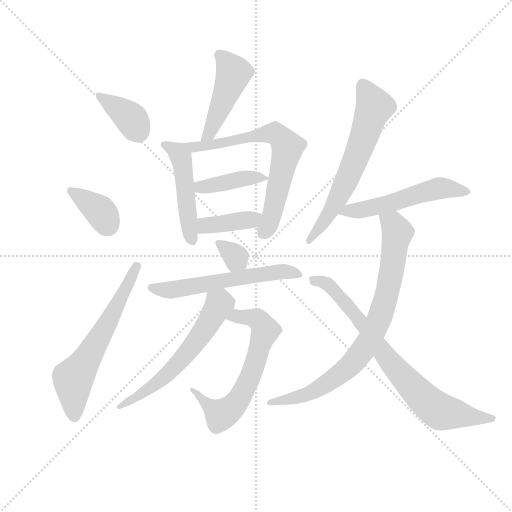
t = 0.00 s
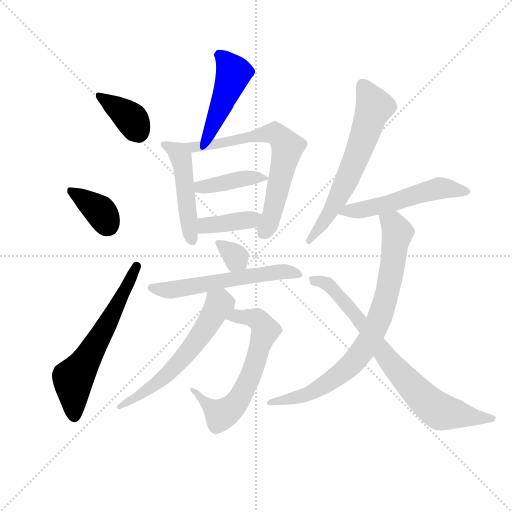
t = 2.22 s
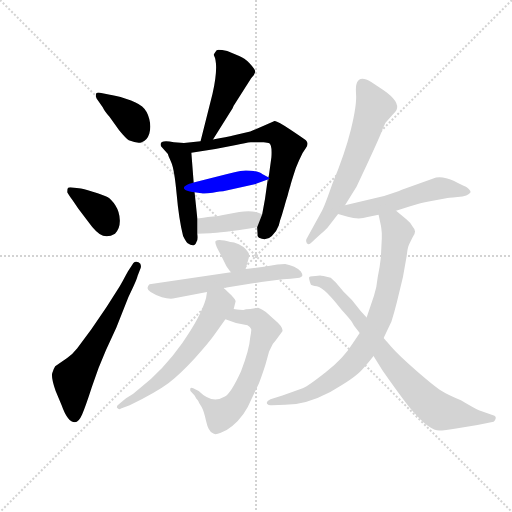
t = 4.43 s
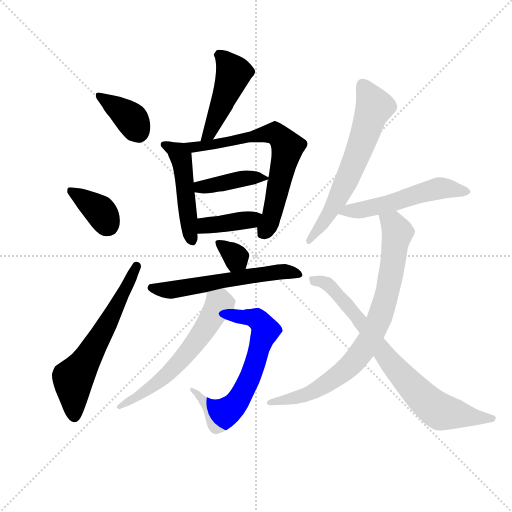
t = 6.65 s
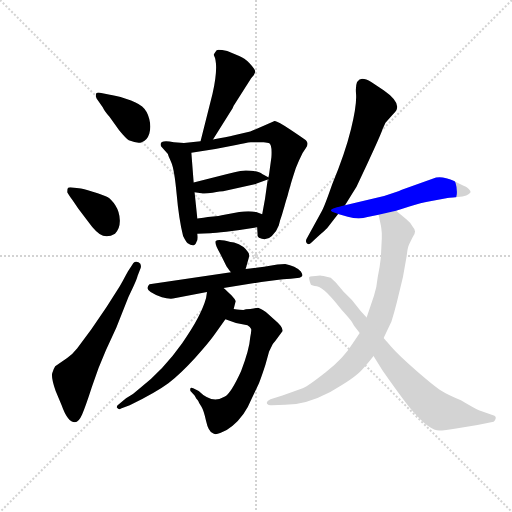
t = 8.87 s
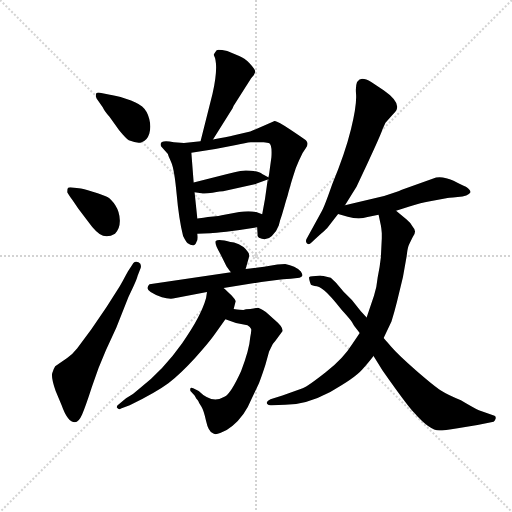
t = 11.08 s

The animated SVG that drew these frames (rendered in a browser with its animation timeline set to each time). Animation: 16 CSS @keyframes rules; one cycle of 11.08 s.

<svg version="1.1" viewBox="0 0 1024 1024" xmlns="http://www.w3.org/2000/svg">
  <g stroke="lightgray" stroke-dasharray="1,1" stroke-width="1" transform="scale(4, 4)">
    <line x1="0" y1="0" x2="256" y2="256"></line>
    <line x1="256" y1="0" x2="0" y2="256"></line>
    <line x1="128" y1="0" x2="128" y2="256"></line>
    <line x1="0" y1="128" x2="256" y2="128"></line>
  </g>
  <g transform="scale(0.92, -0.92) translate(60, -850)">
    <style type="text/css">
      
        @keyframes keyframes0 {
          from {
            stroke: blue;
            stroke-dashoffset: 374;
            stroke-width: 128;
          }
          55% {
            animation-timing-function: step-end;
            stroke: blue;
            stroke-dashoffset: 0;
            stroke-width: 128;
          }
          to {
            stroke: black;
            stroke-width: 1024;
          }
        }
        #make-me-a-hanzi-animation-0 {
          animation: keyframes0 0.5543619791666666s both;
          animation-delay: 0s;
          animation-timing-function: linear;
        }
      
        @keyframes keyframes1 {
          from {
            stroke: blue;
            stroke-dashoffset: 368;
            stroke-width: 128;
          }
          55% {
            animation-timing-function: step-end;
            stroke: blue;
            stroke-dashoffset: 0;
            stroke-width: 128;
          }
          to {
            stroke: black;
            stroke-width: 1024;
          }
        }
        #make-me-a-hanzi-animation-1 {
          animation: keyframes1 0.5494791666666666s both;
          animation-delay: 0.5543619791666666s;
          animation-timing-function: linear;
        }
      
        @keyframes keyframes2 {
          from {
            stroke: blue;
            stroke-dashoffset: 620;
            stroke-width: 128;
          }
          67% {
            animation-timing-function: step-end;
            stroke: blue;
            stroke-dashoffset: 0;
            stroke-width: 128;
          }
          to {
            stroke: black;
            stroke-width: 1024;
          }
        }
        #make-me-a-hanzi-animation-2 {
          animation: keyframes2 0.7545572916666666s both;
          animation-delay: 1.1038411458333333s;
          animation-timing-function: linear;
        }
      
        @keyframes keyframes3 {
          from {
            stroke: blue;
            stroke-dashoffset: 466;
            stroke-width: 128;
          }
          60% {
            animation-timing-function: step-end;
            stroke: blue;
            stroke-dashoffset: 0;
            stroke-width: 128;
          }
          to {
            stroke: black;
            stroke-width: 1024;
          }
        }
        #make-me-a-hanzi-animation-3 {
          animation: keyframes3 0.6292317708333334s both;
          animation-delay: 1.8583984375s;
          animation-timing-function: linear;
        }
      
        @keyframes keyframes4 {
          from {
            stroke: blue;
            stroke-dashoffset: 481;
            stroke-width: 128;
          }
          61% {
            animation-timing-function: step-end;
            stroke: blue;
            stroke-dashoffset: 0;
            stroke-width: 128;
          }
          to {
            stroke: black;
            stroke-width: 1024;
          }
        }
        #make-me-a-hanzi-animation-4 {
          animation: keyframes4 0.6414388020833334s both;
          animation-delay: 2.4876302083333335s;
          animation-timing-function: linear;
        }
      
        @keyframes keyframes5 {
          from {
            stroke: blue;
            stroke-dashoffset: 689;
            stroke-width: 128;
          }
          69% {
            animation-timing-function: step-end;
            stroke: blue;
            stroke-dashoffset: 0;
            stroke-width: 128;
          }
          to {
            stroke: black;
            stroke-width: 1024;
          }
        }
        #make-me-a-hanzi-animation-5 {
          animation: keyframes5 0.8107096354166666s both;
          animation-delay: 3.129069010416667s;
          animation-timing-function: linear;
        }
      
        @keyframes keyframes6 {
          from {
            stroke: blue;
            stroke-dashoffset: 410;
            stroke-width: 128;
          }
          57% {
            animation-timing-function: step-end;
            stroke: blue;
            stroke-dashoffset: 0;
            stroke-width: 128;
          }
          to {
            stroke: black;
            stroke-width: 1024;
          }
        }
        #make-me-a-hanzi-animation-6 {
          animation: keyframes6 0.5836588541666666s both;
          animation-delay: 3.9397786458333335s;
          animation-timing-function: linear;
        }
      
        @keyframes keyframes7 {
          from {
            stroke: blue;
            stroke-dashoffset: 389;
            stroke-width: 128;
          }
          56% {
            animation-timing-function: step-end;
            stroke: blue;
            stroke-dashoffset: 0;
            stroke-width: 128;
          }
          to {
            stroke: black;
            stroke-width: 1024;
          }
        }
        #make-me-a-hanzi-animation-7 {
          animation: keyframes7 0.5665690104166666s both;
          animation-delay: 4.5234375s;
          animation-timing-function: linear;
        }
      
        @keyframes keyframes8 {
          from {
            stroke: blue;
            stroke-dashoffset: 330;
            stroke-width: 128;
          }
          52% {
            animation-timing-function: step-end;
            stroke: blue;
            stroke-dashoffset: 0;
            stroke-width: 128;
          }
          to {
            stroke: black;
            stroke-width: 1024;
          }
        }
        #make-me-a-hanzi-animation-8 {
          animation: keyframes8 0.5185546875s both;
          animation-delay: 5.090006510416667s;
          animation-timing-function: linear;
        }
      
        @keyframes keyframes9 {
          from {
            stroke: blue;
            stroke-dashoffset: 580;
            stroke-width: 128;
          }
          65% {
            animation-timing-function: step-end;
            stroke: blue;
            stroke-dashoffset: 0;
            stroke-width: 128;
          }
          to {
            stroke: black;
            stroke-width: 1024;
          }
        }
        #make-me-a-hanzi-animation-9 {
          animation: keyframes9 0.7220052083333334s both;
          animation-delay: 5.608561197916667s;
          animation-timing-function: linear;
        }
      
        @keyframes keyframes10 {
          from {
            stroke: blue;
            stroke-dashoffset: 643;
            stroke-width: 128;
          }
          68% {
            animation-timing-function: step-end;
            stroke: blue;
            stroke-dashoffset: 0;
            stroke-width: 128;
          }
          to {
            stroke: black;
            stroke-width: 1024;
          }
        }
        #make-me-a-hanzi-animation-10 {
          animation: keyframes10 0.7732747395833334s both;
          animation-delay: 6.33056640625s;
          animation-timing-function: linear;
        }
      
        @keyframes keyframes11 {
          from {
            stroke: blue;
            stroke-dashoffset: 596;
            stroke-width: 128;
          }
          66% {
            animation-timing-function: step-end;
            stroke: blue;
            stroke-dashoffset: 0;
            stroke-width: 128;
          }
          to {
            stroke: black;
            stroke-width: 1024;
          }
        }
        #make-me-a-hanzi-animation-11 {
          animation: keyframes11 0.7350260416666666s both;
          animation-delay: 7.103841145833333s;
          animation-timing-function: linear;
        }
      
        @keyframes keyframes12 {
          from {
            stroke: blue;
            stroke-dashoffset: 632;
            stroke-width: 128;
          }
          67% {
            animation-timing-function: step-end;
            stroke: blue;
            stroke-dashoffset: 0;
            stroke-width: 128;
          }
          to {
            stroke: black;
            stroke-width: 1024;
          }
        }
        #make-me-a-hanzi-animation-12 {
          animation: keyframes12 0.7643229166666666s both;
          animation-delay: 7.8388671875s;
          animation-timing-function: linear;
        }
      
        @keyframes keyframes13 {
          from {
            stroke: blue;
            stroke-dashoffset: 536;
            stroke-width: 128;
          }
          64% {
            animation-timing-function: step-end;
            stroke: blue;
            stroke-dashoffset: 0;
            stroke-width: 128;
          }
          to {
            stroke: black;
            stroke-width: 1024;
          }
        }
        #make-me-a-hanzi-animation-13 {
          animation: keyframes13 0.6861979166666666s both;
          animation-delay: 8.603190104166666s;
          animation-timing-function: linear;
        }
      
        @keyframes keyframes14 {
          from {
            stroke: blue;
            stroke-dashoffset: 812;
            stroke-width: 128;
          }
          73% {
            animation-timing-function: step-end;
            stroke: blue;
            stroke-dashoffset: 0;
            stroke-width: 128;
          }
          to {
            stroke: black;
            stroke-width: 1024;
          }
        }
        #make-me-a-hanzi-animation-14 {
          animation: keyframes14 0.9108072916666666s both;
          animation-delay: 9.289388020833332s;
          animation-timing-function: linear;
        }
      
        @keyframes keyframes15 {
          from {
            stroke: blue;
            stroke-dashoffset: 778;
            stroke-width: 128;
          }
          72% {
            animation-timing-function: step-end;
            stroke: blue;
            stroke-dashoffset: 0;
            stroke-width: 128;
          }
          to {
            stroke: black;
            stroke-width: 1024;
          }
        }
        #make-me-a-hanzi-animation-15 {
          animation: keyframes15 0.8831380208333334s both;
          animation-delay: 10.200195312499998s;
          animation-timing-function: linear;
        }
      
    </style>
    
      <path d="M 150 636 L 164 616 Q 165 612 178 596 L 199 567 Q 213 550 220 545 Q 240 537 248 541 Q 260 545 264.5 559.5 Q 269 574 264.5 591.5 Q 260 609 249 618.5 Q 238 628 213.5 635.5 Q 189 643 179 644 L 160 648 Q 152 650 149 647 Q 147 642 150 636 Z" fill="lightgray"></path>
    
      <path d="M 86 432 L 92 423 Q 93 422 110 397 L 131 369 Q 151 341 164 337.5 Q 177 334 190 342 Q 201 353 200.5 371 Q 200 389 191 403 Q 182 417 173.5 421.5 Q 165 426 141.5 433 Q 118 440 116 440 L 102 442 Q 90 444 88 442 Q 86 440 86 432 Z" fill="lightgray"></path>
    
      <path d="M 218 260 L 212 249 Q 208 241 200 227 L 172 183 L 139 135 L 108 93 Q 97 79 86 72 L 60 54 Q 56 48 53.5 38.5 Q 51 29 61 0 L 74 -31 Q 87 -68 103 -68 Q 111 -68 118.5 -51 Q 126 -34 139.5 8 Q 153 50 170 88 L 193 138 L 219 204 Q 238 243 239 250 L 246 268 Q 248 277 241 280 Q 234 283 230 278 L 218 260 Z" fill="lightgray"></path>
    
      <path d="M 402 646 L 376 543 C 369 514 387 522 403 547 L 446 615 Q 446 616 448 620 L 486 680 Q 494 688 495 694 Q 495 699 483 712 Q 471 724 460 728 L 434 739 Q 415 743 411 741 Q 407 736 405 732 L 405 730 Q 416 709 402 646 Z" fill="lightgray"></path>
    
      <path d="M 340 539 L 318 541 Q 284 548 290 532 L 305 515 Q 305 513 312 498 Q 319 483 324 428 Q 329 372 338 337 Q 344 325 348 321 Q 363 311 367 324 Q 371 328 369 342 L 369 375 L 363 432 L 361 453 L 356 518 C 354 538 354 538 340 539 Z" fill="lightgray"></path>
    
      <path d="M 376 543 L 340 539 C 310 536 326 513 356 518 L 408 526 L 453 535 Q 475 540 485 541 L 513 541 Q 516 541 524 539 Q 532 537 530 508 L 524 464 C 520 434 526 490 522 460 L 516 417 Q 515 412 510 384 L 499 356 L 500 340 Q 499 336 503 333 Q 519 325 531 337 Q 542 348 546 360 Q 549 372 553 383 Q 556 394 558 400 Q 559 405 565 424 Q 570 443 571 445 Q 571 447 577 466 Q 582 484 590 501 Q 597 518 605 528 Q 612 538 605 545 Q 597 551 570 569 Q 543 587 537 587 L 484 564 L 449 556 Q 433 552 403 547 L 376 543 Z" fill="lightgray"></path>
    
      <path d="M 524 464 L 510 472 Q 504 477 485 479 Q 466 481 452 476 L 434 472 L 361 453 C 332 445 333 436 363 432 L 378 430 Q 383 428 402 431 Q 421 434 425 434 L 496 450 L 498 451 L 522 460 C 527 462 527 462 524 464 Z" fill="lightgray"></path>
    
      <path d="M 369 342 L 397 343 Q 407 343 432 346 L 461 350 L 499 356 C 529 361 538 373 510 384 L 497 389 Q 481 392 460 389 L 422 382 Q 414 380 409 380 L 392 378 Q 384 376 369 375 C 339 373 339 341 369 342 Z" fill="lightgray"></path>
    
      <path d="M 474 265 L 481 290 Q 483 298 479 302 Q 471 316 449 323 Q 443 323 428 327 Q 413 330 409 326 Q 405 322 419 298 L 432 272 Q 433 270 442 258 C 460 234 466 236 474 265 Z" fill="lightgray"></path>
    
      <path d="M 426 224 L 508 237 L 546 242 Q 568 244 572 244 L 591 246 Q 595 248 597 250 Q 598 254 594 260 Q 582 272 560 276 Q 548 276 543 275 L 514 270 L 497 268 Q 482 266 474 265 L 442 258 L 265 232 Q 261 228 261 225 Q 258 216 292 204 Q 305 200 316 201 L 390 215 L 426 224 Z" fill="lightgray"></path>
    
      <path d="M 469 176 Q 464 176 448 178 C 418 181 402 166 430 156 L 453 148 L 478 143 Q 484 139 486 135 Q 487 131 484 117 Q 482 90 464 43 Q 442 -5 429 -12 Q 401 -29 372 0 L 360 6 Q 355 8 354 6 Q 353 3 354 0 L 363 -10 L 367 -17 L 369 -19 L 371 -22 Q 372 -26 378 -34 Q 383 -42 388 -65 Q 393 -88 403 -92 Q 407 -96 420 -91 Q 433 -86 445 -76 Q 472 -54 486 -19 L 503 17 Q 509 32 517 57 L 525 86 L 533 102 Q 534 103 538 108 L 554 130 Q 556 139 538 154 L 518 172 Q 505 180 501 181 Q 496 181 484 178 Q 473 178 469 176 Z" fill="lightgray"></path>
    
      <path d="M 448 178 L 452 194 Q 454 196 443 208 Q 432 219 426 224 C 404 244 395 245 390 215 L 388 202 Q 377 162 336 104 Q 295 46 244 6 Q 229 -8 214 -16 L 199 -28 Q 193 -32 194 -36 Q 199 -42 203 -38 L 222 -31 Q 279 -3 306 17 Q 332 37 364 72 Q 395 106 408 125 L 430 156 L 448 178 Z" fill="lightgray"></path>
    
      <path d="M 690 404 L 715 444 L 738 493 Q 767 555 772 570 L 778 583 L 792 599 Q 801 608 802 611 Q 810 629 774 654 L 747 672 Q 710 694 714 646 Q 716 622 703 569 Q 690 516 662 449 Q 646 403 640 392 L 606 330 Q 604 325 607 321 Q 610 317 616 322 L 630 335 Q 648 351 651 354 L 675 385 L 690 404 Z" fill="lightgray"></path>
    
      <path d="M 801 392 L 830 401 Q 857 410 872 412 L 910 419 Q 912 420 935 422 Q 958 423 963 432 Q 963 437 953 444 Q 947 446 926 457 Q 904 467 888 464 L 815 438 Q 811 436 793 430 L 775 424 L 690 404 C 661 397 646 393 675 385 L 696 379 Q 719 372 739 378 L 763 383 L 801 392 Z" fill="lightgray"></path>
    
      <path d="M 824 293 Q 826 310 828 315 Q 830 320 837 334 Q 847 347 838 356 Q 832 367 824 373 L 801 392 C 778 411 757 412 763 383 L 768 360 L 769 353 L 770 343 L 770 332 L 768 291 Q 766 271 761 247 Q 759 225 753 207 L 737 160 L 722 126 L 707 104 Q 686 70 648 41 Q 610 11 598 6 L 554 -10 L 528 -18 Q 517 -23 521 -28 Q 524 -32 531 -31 L 560 -30 Q 605 -30 658 -2 Q 710 27 727 46 Q 743 64 752 76 L 774 115 L 791 151 Q 797 170 803 194 L 816 248 L 824 293 Z" fill="lightgray"></path>
    
      <path d="M 737 160 L 724 174 L 705 198 L 687 216 L 670 236 L 659 246 Q 639 251 636 251 Q 614 249 612.5 248 Q 611 247 613 239.5 Q 615 232 616 231 Q 617 230 624 228 Q 633 228 645 218.5 Q 657 209 683 176 Q 703 154 706 148.5 Q 709 143 711 140 L 722 126 L 752 76 L 772 44 Q 826 -33 841 -48 Q 874 -86 895 -86 Q 905 -86 935 -81 L 978 -74 L 1013 -67 Q 1016 -65 1017.5 -60.5 Q 1019 -56 1015 -54 L 981 -42 Q 967 -35 942 -20 Q 914 -9 898.5 1 Q 883 11 844.5 44.5 Q 806 78 790.5 96 Q 775 114 774 115 L 737 160 Z" fill="lightgray"></path>
    
    
      <clipPath id="make-me-a-hanzi-clip-0">
        <path d="M 150 636 L 164 616 Q 165 612 178 596 L 199 567 Q 213 550 220 545 Q 240 537 248 541 Q 260 545 264.5 559.5 Q 269 574 264.5 591.5 Q 260 609 249 618.5 Q 238 628 213.5 635.5 Q 189 643 179 644 L 160 648 Q 152 650 149 647 Q 147 642 150 636 Z"></path>
      </clipPath>
      <path clip-path="url(#make-me-a-hanzi-clip-0)" d="M 155 642 L 220 597 L 240 564" fill="none" id="make-me-a-hanzi-animation-0" stroke-dasharray="246 492" stroke-linecap="round"></path>
    
      <clipPath id="make-me-a-hanzi-clip-1">
        <path d="M 86 432 L 92 423 Q 93 422 110 397 L 131 369 Q 151 341 164 337.5 Q 177 334 190 342 Q 201 353 200.5 371 Q 200 389 191 403 Q 182 417 173.5 421.5 Q 165 426 141.5 433 Q 118 440 116 440 L 102 442 Q 90 444 88 442 Q 86 440 86 432 Z"></path>
      </clipPath>
      <path clip-path="url(#make-me-a-hanzi-clip-1)" d="M 95 435 L 157 392 L 175 360" fill="none" id="make-me-a-hanzi-animation-1" stroke-dasharray="240 480" stroke-linecap="round"></path>
    
      <clipPath id="make-me-a-hanzi-clip-2">
        <path d="M 218 260 L 212 249 Q 208 241 200 227 L 172 183 L 139 135 L 108 93 Q 97 79 86 72 L 60 54 Q 56 48 53.5 38.5 Q 51 29 61 0 L 74 -31 Q 87 -68 103 -68 Q 111 -68 118.5 -51 Q 126 -34 139.5 8 Q 153 50 170 88 L 193 138 L 219 204 Q 238 243 239 250 L 246 268 Q 248 277 241 280 Q 234 283 230 278 L 218 260 Z"></path>
      </clipPath>
      <path clip-path="url(#make-me-a-hanzi-clip-2)" d="M 102 -56 L 99 27 L 170 141 L 237 271" fill="none" id="make-me-a-hanzi-animation-2" stroke-dasharray="492 984" stroke-linecap="round"></path>
    
      <clipPath id="make-me-a-hanzi-clip-3">
        <path d="M 402 646 L 376 543 C 369 514 387 522 403 547 L 446 615 Q 446 616 448 620 L 486 680 Q 494 688 495 694 Q 495 699 483 712 Q 471 724 460 728 L 434 739 Q 415 743 411 741 Q 407 736 405 732 L 405 730 Q 416 709 402 646 Z"></path>
      </clipPath>
      <path clip-path="url(#make-me-a-hanzi-clip-3)" d="M 416 731 L 448 692 L 394 559 L 382 549" fill="none" id="make-me-a-hanzi-animation-3" stroke-dasharray="338 676" stroke-linecap="round"></path>
    
      <clipPath id="make-me-a-hanzi-clip-4">
        <path d="M 340 539 L 318 541 Q 284 548 290 532 L 305 515 Q 305 513 312 498 Q 319 483 324 428 Q 329 372 338 337 Q 344 325 348 321 Q 363 311 367 324 Q 371 328 369 342 L 369 375 L 363 432 L 361 453 L 356 518 C 354 538 354 538 340 539 Z"></path>
      </clipPath>
      <path clip-path="url(#make-me-a-hanzi-clip-4)" d="M 301 534 L 322 523 L 333 509 L 357 327" fill="none" id="make-me-a-hanzi-animation-4" stroke-dasharray="353 706" stroke-linecap="round"></path>
    
      <clipPath id="make-me-a-hanzi-clip-5">
        <path d="M 376 543 L 340 539 C 310 536 326 513 356 518 L 408 526 L 453 535 Q 475 540 485 541 L 513 541 Q 516 541 524 539 Q 532 537 530 508 L 524 464 C 520 434 526 490 522 460 L 516 417 Q 515 412 510 384 L 499 356 L 500 340 Q 499 336 503 333 Q 519 325 531 337 Q 542 348 546 360 Q 549 372 553 383 Q 556 394 558 400 Q 559 405 565 424 Q 570 443 571 445 Q 571 447 577 466 Q 582 484 590 501 Q 597 518 605 528 Q 612 538 605 545 Q 597 551 570 569 Q 543 587 537 587 L 484 564 L 449 556 Q 433 552 403 547 L 376 543 Z"></path>
      </clipPath>
      <path clip-path="url(#make-me-a-hanzi-clip-5)" d="M 346 536 L 374 531 L 525 560 L 538 560 L 561 538 L 565 530 L 534 394 L 512 341" fill="none" id="make-me-a-hanzi-animation-5" stroke-dasharray="561 1122" stroke-linecap="round"></path>
    
      <clipPath id="make-me-a-hanzi-clip-6">
        <path d="M 524 464 L 510 472 Q 504 477 485 479 Q 466 481 452 476 L 434 472 L 361 453 C 332 445 333 436 363 432 L 378 430 Q 383 428 402 431 Q 421 434 425 434 L 496 450 L 498 451 L 522 460 C 527 462 527 462 524 464 Z"></path>
      </clipPath>
      <path clip-path="url(#make-me-a-hanzi-clip-6)" d="M 370 449 L 375 443 L 393 444 L 461 461 L 519 464" fill="none" id="make-me-a-hanzi-animation-6" stroke-dasharray="282 564" stroke-linecap="round"></path>
    
      <clipPath id="make-me-a-hanzi-clip-7">
        <path d="M 369 342 L 397 343 Q 407 343 432 346 L 461 350 L 499 356 C 529 361 538 373 510 384 L 497 389 Q 481 392 460 389 L 422 382 Q 414 380 409 380 L 392 378 Q 384 376 369 375 C 339 373 339 341 369 342 Z"></path>
      </clipPath>
      <path clip-path="url(#make-me-a-hanzi-clip-7)" d="M 376 348 L 384 359 L 486 372 L 501 380" fill="none" id="make-me-a-hanzi-animation-7" stroke-dasharray="261 522" stroke-linecap="round"></path>
    
      <clipPath id="make-me-a-hanzi-clip-8">
        <path d="M 474 265 L 481 290 Q 483 298 479 302 Q 471 316 449 323 Q 443 323 428 327 Q 413 330 409 326 Q 405 322 419 298 L 432 272 Q 433 270 442 258 C 460 234 466 236 474 265 Z"></path>
      </clipPath>
      <path clip-path="url(#make-me-a-hanzi-clip-8)" d="M 414 322 L 453 290 L 445 268" fill="none" id="make-me-a-hanzi-animation-8" stroke-dasharray="202 404" stroke-linecap="round"></path>
    
      <clipPath id="make-me-a-hanzi-clip-9">
        <path d="M 426 224 L 508 237 L 546 242 Q 568 244 572 244 L 591 246 Q 595 248 597 250 Q 598 254 594 260 Q 582 272 560 276 Q 548 276 543 275 L 514 270 L 497 268 Q 482 266 474 265 L 442 258 L 265 232 Q 261 228 261 225 Q 258 216 292 204 Q 305 200 316 201 L 390 215 L 426 224 Z"></path>
      </clipPath>
      <path clip-path="url(#make-me-a-hanzi-clip-9)" d="M 270 224 L 311 219 L 548 259 L 590 253" fill="none" id="make-me-a-hanzi-animation-9" stroke-dasharray="452 904" stroke-linecap="round"></path>
    
      <clipPath id="make-me-a-hanzi-clip-10">
        <path d="M 469 176 Q 464 176 448 178 C 418 181 402 166 430 156 L 453 148 L 478 143 Q 484 139 486 135 Q 487 131 484 117 Q 482 90 464 43 Q 442 -5 429 -12 Q 401 -29 372 0 L 360 6 Q 355 8 354 6 Q 353 3 354 0 L 363 -10 L 367 -17 L 369 -19 L 371 -22 Q 372 -26 378 -34 Q 383 -42 388 -65 Q 393 -88 403 -92 Q 407 -96 420 -91 Q 433 -86 445 -76 Q 472 -54 486 -19 L 503 17 Q 509 32 517 57 L 525 86 L 533 102 Q 534 103 538 108 L 554 130 Q 556 139 538 154 L 518 172 Q 505 180 501 181 Q 496 181 484 178 Q 473 178 469 176 Z"></path>
      </clipPath>
      <path clip-path="url(#make-me-a-hanzi-clip-10)" d="M 438 159 L 454 163 L 497 157 L 517 131 L 494 56 L 468 -3 L 446 -35 L 418 -50 L 357 3" fill="none" id="make-me-a-hanzi-animation-10" stroke-dasharray="515 1030" stroke-linecap="round"></path>
    
      <clipPath id="make-me-a-hanzi-clip-11">
        <path d="M 448 178 L 452 194 Q 454 196 443 208 Q 432 219 426 224 C 404 244 395 245 390 215 L 388 202 Q 377 162 336 104 Q 295 46 244 6 Q 229 -8 214 -16 L 199 -28 Q 193 -32 194 -36 Q 199 -42 203 -38 L 222 -31 Q 279 -3 306 17 Q 332 37 364 72 Q 395 106 408 125 L 430 156 L 448 178 Z"></path>
      </clipPath>
      <path clip-path="url(#make-me-a-hanzi-clip-11)" d="M 398 207 L 415 187 L 343 78 L 276 13 L 199 -34" fill="none" id="make-me-a-hanzi-animation-11" stroke-dasharray="468 936" stroke-linecap="round"></path>
    
      <clipPath id="make-me-a-hanzi-clip-12">
        <path d="M 690 404 L 715 444 L 738 493 Q 767 555 772 570 L 778 583 L 792 599 Q 801 608 802 611 Q 810 629 774 654 L 747 672 Q 710 694 714 646 Q 716 622 703 569 Q 690 516 662 449 Q 646 403 640 392 L 606 330 Q 604 325 607 321 Q 610 317 616 322 L 630 335 Q 648 351 651 354 L 675 385 L 690 404 Z"></path>
      </clipPath>
      <path clip-path="url(#make-me-a-hanzi-clip-12)" d="M 732 661 L 754 618 L 725 533 L 676 422 L 631 348 L 611 326" fill="none" id="make-me-a-hanzi-animation-12" stroke-dasharray="504 1008" stroke-linecap="round"></path>
    
      <clipPath id="make-me-a-hanzi-clip-13">
        <path d="M 801 392 L 830 401 Q 857 410 872 412 L 910 419 Q 912 420 935 422 Q 958 423 963 432 Q 963 437 953 444 Q 947 446 926 457 Q 904 467 888 464 L 815 438 Q 811 436 793 430 L 775 424 L 690 404 C 661 397 646 393 675 385 L 696 379 Q 719 372 739 378 L 763 383 L 801 392 Z"></path>
      </clipPath>
      <path clip-path="url(#make-me-a-hanzi-clip-13)" d="M 681 388 L 778 405 L 895 441 L 954 434" fill="none" id="make-me-a-hanzi-animation-13" stroke-dasharray="408 816" stroke-linecap="round"></path>
    
      <clipPath id="make-me-a-hanzi-clip-14">
        <path d="M 824 293 Q 826 310 828 315 Q 830 320 837 334 Q 847 347 838 356 Q 832 367 824 373 L 801 392 C 778 411 757 412 763 383 L 768 360 L 769 353 L 770 343 L 770 332 L 768 291 Q 766 271 761 247 Q 759 225 753 207 L 737 160 L 722 126 L 707 104 Q 686 70 648 41 Q 610 11 598 6 L 554 -10 L 528 -18 Q 517 -23 521 -28 Q 524 -32 531 -31 L 560 -30 Q 605 -30 658 -2 Q 710 27 727 46 Q 743 64 752 76 L 774 115 L 791 151 Q 797 170 803 194 L 816 248 L 824 293 Z"></path>
      </clipPath>
      <path clip-path="url(#make-me-a-hanzi-clip-14)" d="M 771 379 L 796 360 L 804 343 L 772 178 L 739 106 L 700 54 L 642 11 L 603 -9 L 527 -25" fill="none" id="make-me-a-hanzi-animation-14" stroke-dasharray="684 1368" stroke-linecap="round"></path>
    
      <clipPath id="make-me-a-hanzi-clip-15">
        <path d="M 737 160 L 724 174 L 705 198 L 687 216 L 670 236 L 659 246 Q 639 251 636 251 Q 614 249 612.5 248 Q 611 247 613 239.5 Q 615 232 616 231 Q 617 230 624 228 Q 633 228 645 218.5 Q 657 209 683 176 Q 703 154 706 148.5 Q 709 143 711 140 L 722 126 L 752 76 L 772 44 Q 826 -33 841 -48 Q 874 -86 895 -86 Q 905 -86 935 -81 L 978 -74 L 1013 -67 Q 1016 -65 1017.5 -60.5 Q 1019 -56 1015 -54 L 981 -42 Q 967 -35 942 -20 Q 914 -9 898.5 1 Q 883 11 844.5 44.5 Q 806 78 790.5 96 Q 775 114 774 115 L 737 160 Z"></path>
      </clipPath>
      <path clip-path="url(#make-me-a-hanzi-clip-15)" d="M 617 244 L 655 231 L 664 222 L 730 144 L 799 49 L 886 -38 L 907 -47 L 1010 -60" fill="none" id="make-me-a-hanzi-animation-15" stroke-dasharray="650 1300" stroke-linecap="round"></path>
    
  </g>
</svg>
